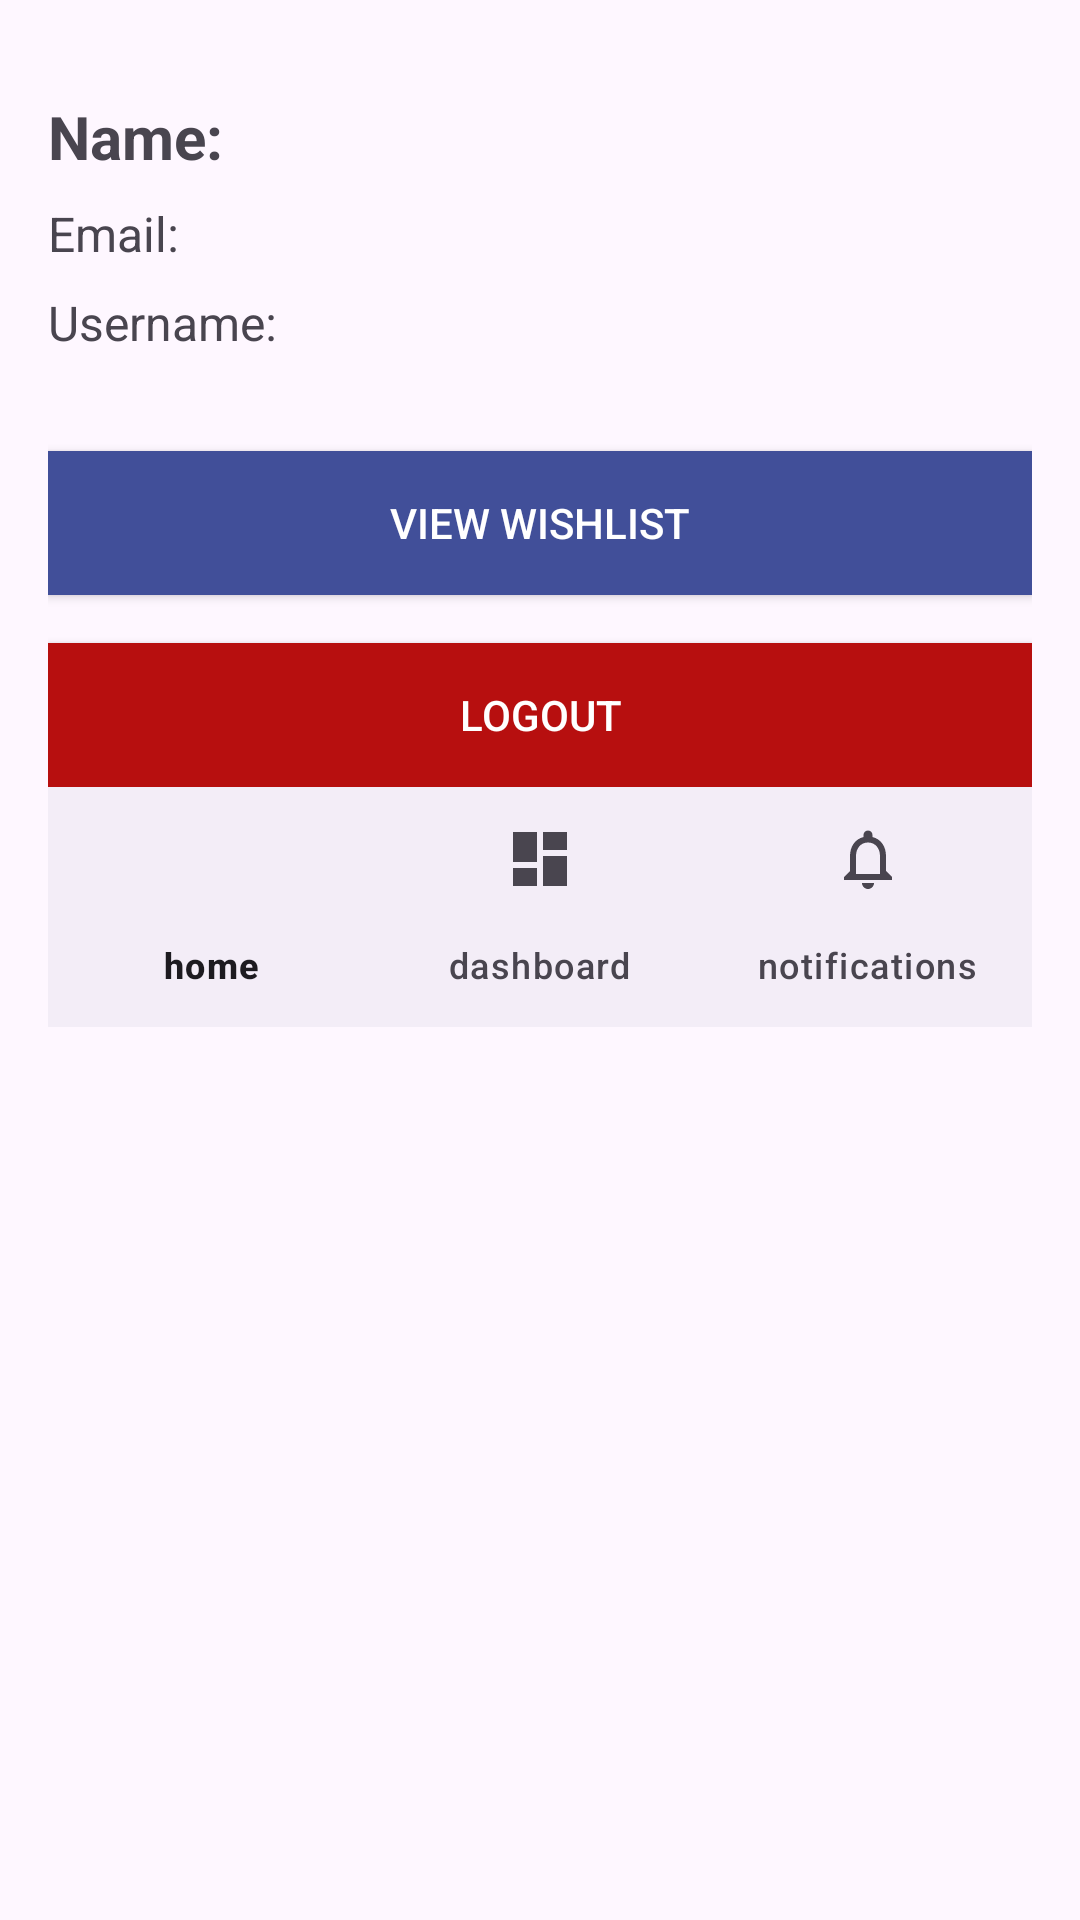

Reconstruct the res/layout file that produces this screen, plus the resources it refers to.
<!-- AndroidManifest.xml: application theme Theme.Project_firstpage -->
<!-- res/layout/activity_profile_page.xml -->
<?xml version="1.0" encoding="utf-8"?>
<LinearLayout xmlns:android="http://schemas.android.com/apk/res/android"
    android:layout_width="match_parent"
    android:layout_height="match_parent"
    xmlns:app="http://schemas.android.com/apk/res-auto"
    android:orientation="vertical"
    android:padding="16dp">

    <TextView
        android:id="@+id/profileName"
        android:layout_width="match_parent"
        android:layout_height="wrap_content"
        android:textSize="20sp"
        android:textStyle="bold"
        android:paddingTop="16dp"
        android:text="Name:" />

    <TextView
        android:id="@+id/profileEmail"
        android:layout_width="match_parent"
        android:layout_height="wrap_content"
        android:textSize="16sp"
        android:paddingTop="8dp"
        android:text="Email:" />

    <TextView
        android:id="@+id/profileUsername"
        android:layout_width="match_parent"
        android:layout_height="wrap_content"
        android:textSize="16sp"
        android:paddingTop="8dp"
        android:text="Username:" />

    <Button
        android:id="@+id/viewWishlistButton"
        android:layout_width="match_parent"
        android:layout_height="wrap_content"
        android:background="@color/primary"
        android:textColor="@android:color/white"
        android:layout_marginTop="32dp"
        android:text="View Wishlist" />

    <Button
        android:id="@+id/logoutButton"
        android:layout_width="match_parent"
        android:layout_height="wrap_content"
        android:background="@color/red"
        android:textColor="@android:color/white"
        android:layout_marginTop="16dp"
        android:text="Logout" />


    <com.google.android.material.bottomnavigation.BottomNavigationView
        android:id="@+id/bottom_navigation"
        android:layout_width="match_parent"
        android:layout_height="wrap_content"
        app:menu="@menu/bottom_navigation_menu" />
</LinearLayout>
<!-- resources referenced by this layout -->
<resources>
  <color name="primary">#414F99</color>
  <color name="red">#B70F0F</color>
  <style name="Theme.Project_firstpage" parent="Base.Theme.Project_firstpage" />
  <style name="Base.Theme.Project_firstpage" parent="Theme.Material3.DayNight.NoActionBar">
          
          
          <item name="android:statusBarColor">@color/primary</item>
      </style>
</resources>
